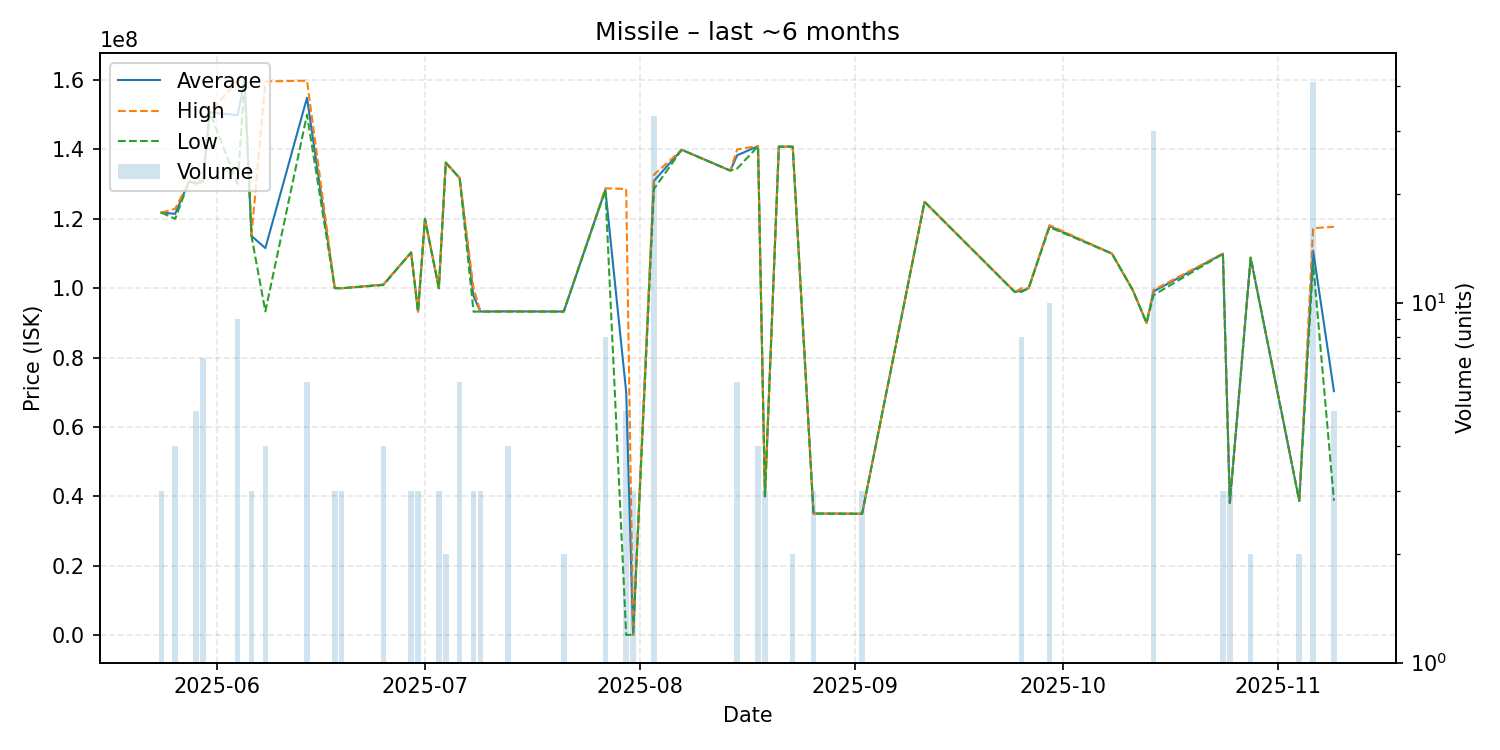

Values plotted in this chart, from the file beside it:
date, average, highest, lowest, order_count, volume
2025-05-24, 121800000, 121800000, 121800000, 1, 3
2025-05-26, 121450000, 122900000, 120000000, 2, 4
2025-05-28, 130800000, 130800000, 130800000, 1, 1
2025-05-29, 130240000, 130600000, 130000000, 2, 5
2025-05-30, 130771429, 130900000, 130700000, 3, 7
2025-05-31, 150700000, 150700000, 150700000, 1, 1
2025-06-04, 149866667, 159800000, 130000000, 3, 9
2025-06-05, 159800000, 159800000, 159800000, 1, 1
2025-06-06, 115066667, 115200000, 115000000, 2, 3
2025-06-08, 111562500, 159600000, 93330000, 4, 4
2025-06-14, 154883333, 159800000, 150000000, 4, 6
2025-06-18, 100066667, 100200000, 100000000, 2, 3
2025-06-19, 100000000, 100000000, 100000000, 1, 3
2025-06-25, 101050000, 101100000, 100900000, 3, 4
2025-06-29, 110300000, 110300000, 110300000, 1, 3
2025-06-30, 93270000, 93270000, 93270000, 1, 3
2025-07-01, 120000000, 120000000, 120000000, 1, 1
2025-07-03, 100000000, 100000000, 100000000, 1, 3
2025-07-04, 136200000, 136200000, 136200000, 1, 2
2025-07-06, 131750000, 131800000, 131700000, 2, 6
2025-07-08, 97750000, 100000000, 93250000, 2, 3
2025-07-09, 93280000, 93280000, 93280000, 2, 3
2025-07-13, 93325000, 93330000, 93310000, 2, 4
2025-07-21, 93280000, 93280000, 93280000, 1, 2
2025-07-27, 128387500, 128800000, 128250000, 3, 8
2025-07-30, 70147840, 128600000, 124600, 3, 5
2025-07-31, 124800, 124800, 124800, 1, 3
2025-08-03, 130921212, 132700000, 128600000, 15, 33
2025-08-07, 139900000, 139900000, 139900000, 1, 1
2025-08-14, 133900000, 133900000, 133900000, 1, 1
2025-08-15, 138316667, 140000000, 134500000, 5, 6
2025-08-18, 140925000, 141000000, 140900000, 2, 4
2025-08-19, 40050000, 40050000, 40050000, 1, 3
2025-08-21, 140800000, 140800000, 140800000, 1, 1
2025-08-23, 140800000, 140800000, 140800000, 1, 2
2025-08-26, 35080000, 35080000, 35080000, 1, 3
2025-09-02, 35026667, 35040000, 35020000, 2, 3
2025-09-11, 124900000, 124900000, 124900000, 1, 1
2025-09-24, 98950000, 98950000, 98950000, 1, 1
2025-09-25, 99218750, 100000000, 98965000, 4, 8
2025-09-26, 100000000, 100000000, 100000000, 1, 1
2025-09-29, 117900000, 118200000, 117600000, 2, 10
2025-10-08, 110000000, 110000000, 110000000, 1, 1
2025-10-11, 99500000, 99500000, 99500000, 1, 1
2025-10-13, 90000000, 90000000, 90000000, 1, 1
2025-10-14, 99085333, 99500000, 98000000, 8, 30
2025-10-24, 109933333, 110000000, 109900000, 2, 3
2025-10-25, 38140000, 38140000, 38140000, 1, 3
2025-10-28, 108800000, 108800000, 108800000, 1, 2
2025-11-04, 38750000, 38750000, 38750000, 1, 2
2025-11-06, 110846341, 117300000, 107200000, 19, 41
2025-11-09, 70348000, 117700000, 38780000, 2, 5
